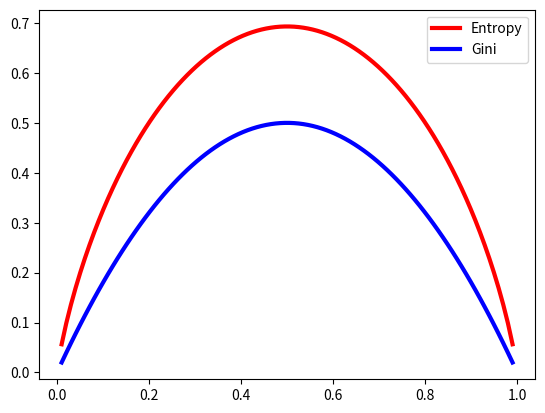

Generate this figure with matplotlib:
# [redacted]
# 2022/8/23 23:02
import numpy as np
import matplotlib.pyplot as plt

p = np.linspace(0, 1, 100)[1:99]
print(p)
# 信息熵
h = -(1-p)*np.log(1-p) - p*np.log(p)
# Gini系数
h2 = 2*(1-p)*p
plt.plot(p, h, 'r-', lw=3, label='Entropy')
plt.plot(p, h2, 'b-', lw=3, label='Gini')
plt.legend()
plt.show()
